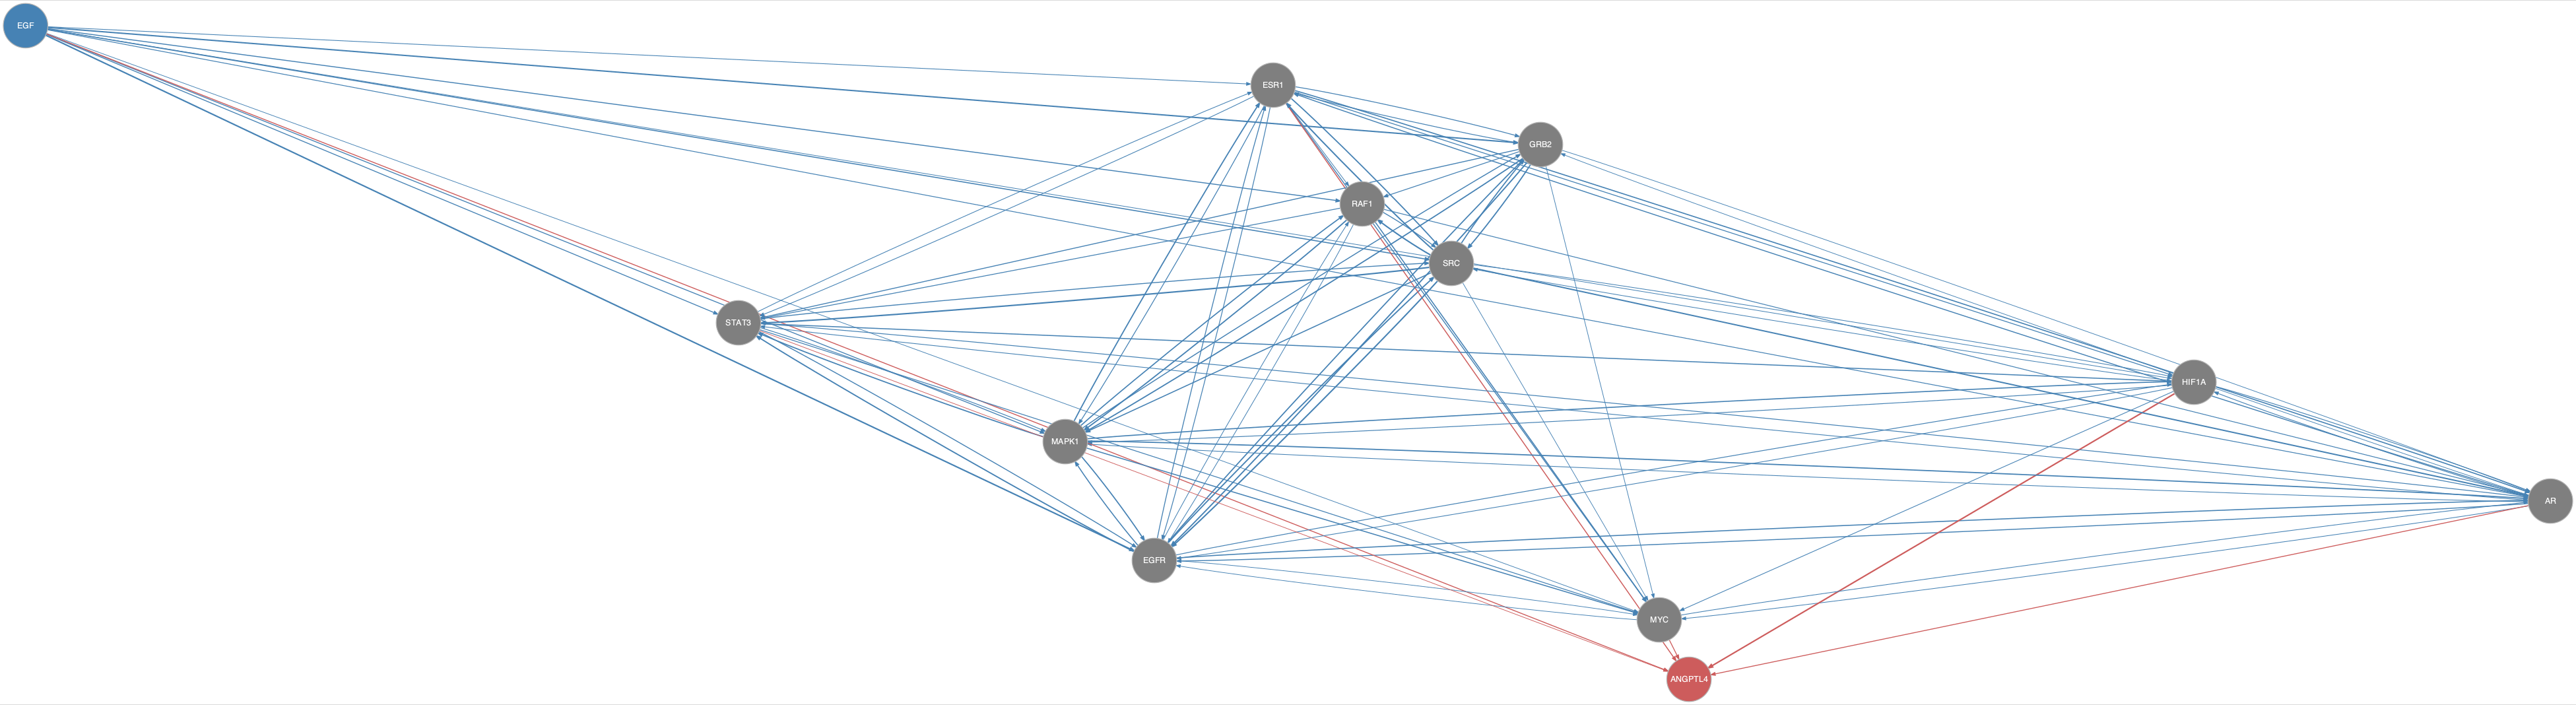

Values plotted in this chart, from the file beside it:
from	to
AR	EGFR
AR	ESR1
AR	GRB2
AR	HIF1A
AR	MAPK1
AR	MYC
AR	STAT3
EGF	AR
EGF	EGFR
EGF	ESR1
EGF	GRB2
EGF	HIF1A
EGF	MAPK1
EGF	MYC
EGF	RAF1
EGF	SRC
EGF	STAT3
EGFR	AR
EGFR	ESR1
EGFR	GRB2
EGFR	HIF1A
EGFR	MAPK1
EGFR	MYC
EGFR	RAF1
EGFR	SRC
EGFR	STAT3
ESR1	AR
ESR1	EGFR
ESR1	GRB2
ESR1	HIF1A
ESR1	MAPK1
ESR1	MYC
ESR1	RAF1
ESR1	SRC
ESR1	STAT3
GRB2	AR
GRB2	EGFR
GRB2	ESR1
GRB2	MAPK1
GRB2	MYC
GRB2	RAF1
GRB2	SRC
GRB2	STAT3
HIF1A	AR
HIF1A	EGFR
HIF1A	MAPK1
HIF1A	MYC
HIF1A	SRC
MAPK1	AR
MAPK1	EGFR
MAPK1	ESR1
MAPK1	GRB2
MAPK1	HIF1A
MAPK1	MYC
MAPK1	RAF1
MAPK1	STAT3
MYC	AR
MYC	EGFR
RAF1	AR
RAF1	EGFR
... 26 more rows
